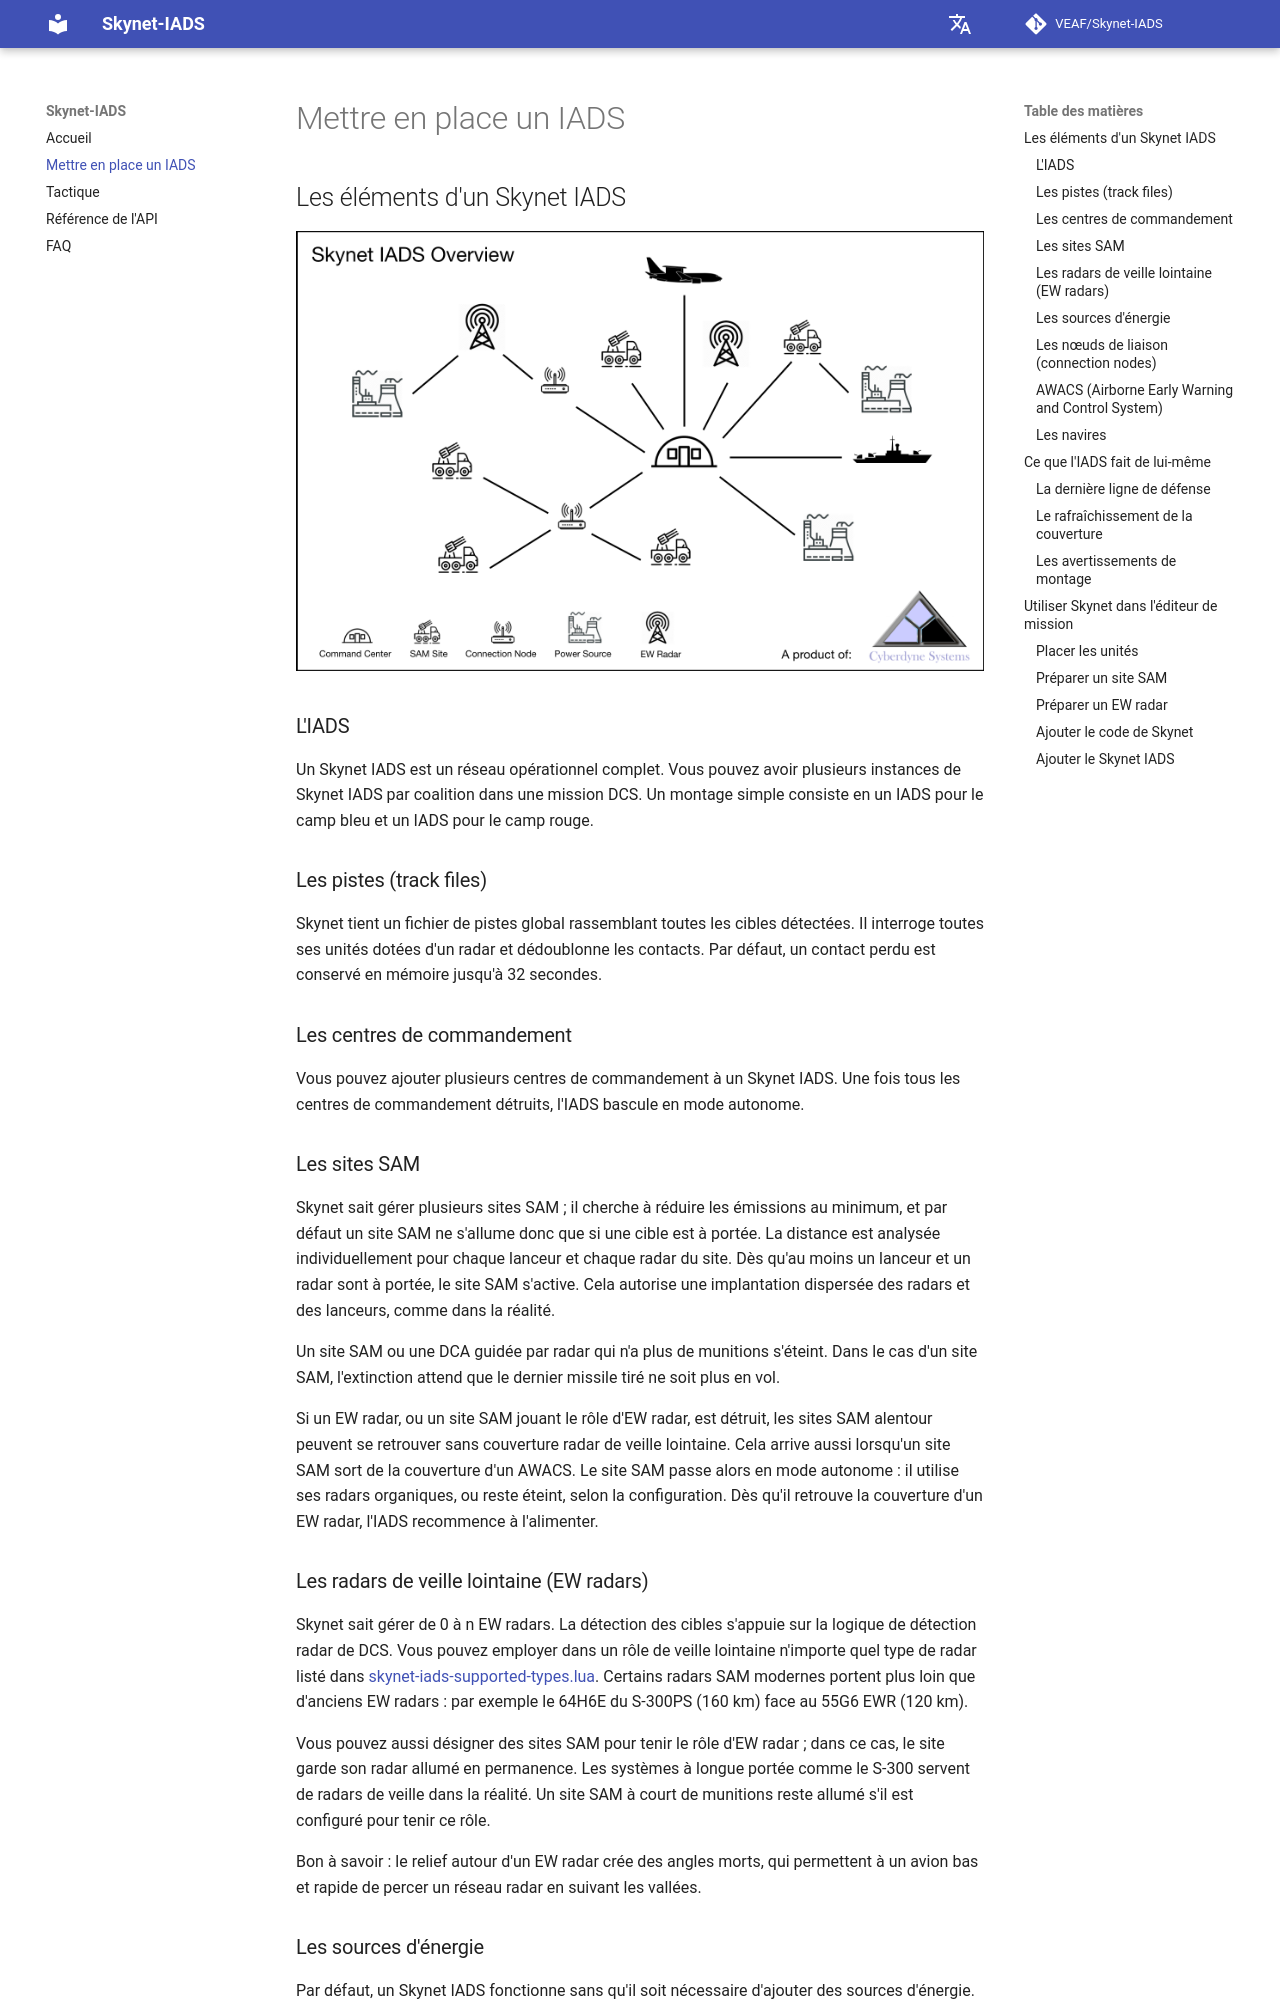

repository: VEAF/Skynet-IADS · page: 3.5.0/setting-up/index.html · generator: mkdocs

# Mettre en place un IADS

## Les éléments d'un Skynet IADS

![Vue d'ensemble de Skynet IADS](images/skynet-overview.jpg)

### L'IADS

Un Skynet IADS est un réseau opérationnel complet. Vous pouvez avoir plusieurs instances de Skynet
IADS par coalition dans une mission DCS. Un montage simple consiste en un IADS pour le camp bleu et
un IADS pour le camp rouge.

### Les pistes (track files)

Skynet tient un fichier de pistes global rassemblant toutes les cibles détectées. Il interroge
toutes ses unités dotées d'un radar et dédoublonne les contacts. Par défaut, un contact perdu est
conservé en mémoire jusqu'à 32 secondes.

### Les centres de commandement

Vous pouvez ajouter plusieurs centres de commandement à un Skynet IADS. Une fois tous les centres
de commandement détruits, l'IADS bascule en mode autonome.

### Les sites SAM

Skynet sait gérer plusieurs sites SAM ; il cherche à réduire les émissions au minimum, et par
défaut un site SAM ne s'allume donc que si une cible est à portée.
La distance est analysée individuellement pour chaque lanceur et chaque radar du site.
Dès qu'au moins un lanceur et un radar sont à portée, le site SAM s'active.
Cela autorise une implantation dispersée des radars et des lanceurs, comme dans la réalité.

Un site SAM ou une DCA guidée par radar qui n'a plus de munitions s'éteint. Dans le cas d'un site
SAM, l'extinction attend que le dernier missile tiré ne soit plus en vol.

Si un EW radar, ou un site SAM jouant le rôle d'EW radar, est détruit, les sites SAM alentour
peuvent se retrouver sans couverture radar de veille lointaine. Cela arrive aussi lorsqu'un site
SAM sort de la couverture d'un AWACS.
Le site SAM passe alors en mode autonome : il utilise ses radars organiques, ou reste éteint, selon
la configuration.
Dès qu'il retrouve la couverture d'un EW radar, l'IADS recommence à l'alimenter.

### Les radars de veille lointaine (EW radars)

Skynet sait gérer de 0 à n EW radars. La détection des cibles s'appuie sur la logique de détection
radar de DCS.
Vous pouvez employer dans un rôle de veille lointaine n'importe quel type de radar listé dans
[skynet-iads-supported-types.lua](https://github.com/VEAF/Skynet-IADS/blob/master/skynet-iads-source/skynet-iads-supported-types.lua).
Certains radars SAM modernes portent plus loin que d'anciens EW radars : par exemple le 64H6E du
S-300PS (160 km) face au 55G6 EWR (120 km).

Vous pouvez aussi désigner des sites SAM pour tenir le rôle d'EW radar ; dans ce cas, le site garde
son radar allumé en permanence. Les systèmes à longue portée comme le S-300 servent de radars de
veille dans la réalité.
Un site SAM à court de munitions reste allumé s'il est configuré pour tenir ce rôle.

Bon à savoir : le relief autour d'un EW radar crée des angles morts, qui permettent à un avion bas
et rapide de percer un réseau radar en suivant les vallées.
